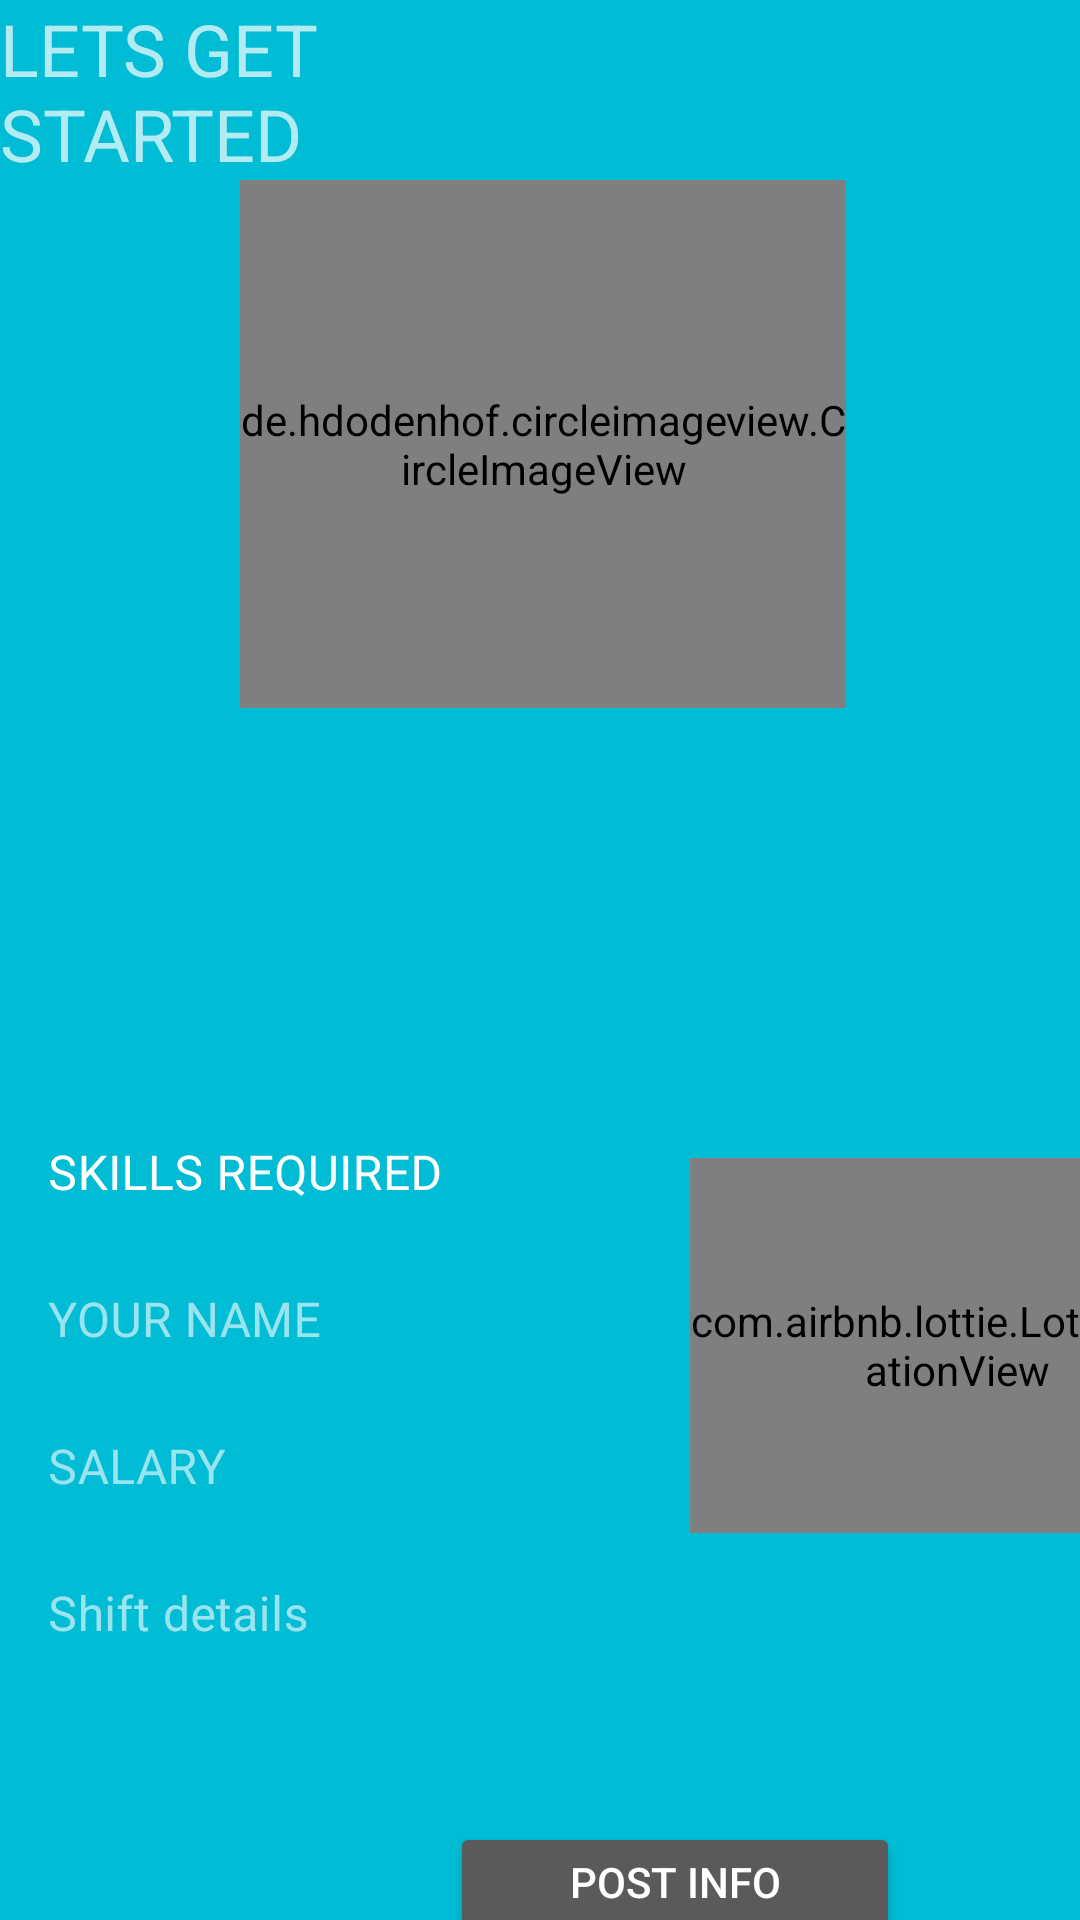

Layout XML and referenced resources for this Android screen:
<!-- AndroidManifest.xml: application theme Theme.MaidFinder -->
<!-- res/layout/activity_housepostjob.xml -->
<?xml version="1.0" encoding="utf-8"?>
<androidx.constraintlayout.widget.ConstraintLayout xmlns:android="http://schemas.android.com/apk/res/android"
    xmlns:app="http://schemas.android.com/apk/res-auto"
    xmlns:tools="http://schemas.android.com/tools"
    android:layout_width="match_parent"
    android:layout_height="match_parent"
    android:background="#00BCD4"
    tools:context=".postjob">

    <LinearLayout
        android:layout_width="match_parent"
        android:layout_height="match_parent"
        android:orientation="vertical"
        tools:layout_editor_absoluteX="0dp"
        tools:layout_editor_absoluteY="0dp">

        <TextView
            android:id="@+id/textView6"
            android:layout_width="194dp"
            android:layout_height="60dp"
            android:text="LETS GET STARTED"
            android:textSize="24sp" />

        <de.hdodenhof.circleimageview.CircleImageView
            android:id="@+id/circularimage"
            android:layout_width="202dp"
            android:layout_height="176dp"
            android:layout_marginLeft="80dp"
            android:src="@drawable/maplogo"
            app:layout_constraintBottom_toBottomOf="parent"
            app:layout_constraintEnd_toEndOf="parent"
            app:layout_constraintHorizontal_bias="0.928"
            app:layout_constraintStart_toStartOf="parent"
            app:layout_constraintTop_toTopOf="parent"
            app:layout_constraintVertical_bias="0.091" />

        <com.airbnb.lottie.LottieAnimationView
            android:id="@+id/postjob"
            android:layout_width="178dp"
            android:layout_height="125dp"
            android:layout_marginLeft="230dp"
            android:layout_marginTop="150dp"
            android:background="#000000"
            app:lottie_autoPlay="true"
            app:lottie_loop="true"
            app:lottie_rawRes="@raw/postjob" />

        <com.google.android.material.textfield.TextInputLayout
            android:id="@+id/Skills"
            style="@style/Widget.MaterialComponents.TextInputLayout.OutlinedBox"
            android:layout_width="188dp"
            android:layout_height="49dp"
            android:layout_marginTop="-150dp"
            android:hint="SKILLS REQUIRED"
            android:textColorHint="#FFFFFF"
            app:boxStrokeColor="#E91E63"
            app:layout_constraintBottom_toTopOf="@+id/linearLayout2"
            app:layout_constraintStart_toStartOf="parent"
            app:layout_constraintTop_toTopOf="parent">

            <com.google.android.material.textfield.TextInputEditText

                android:id="@+id/textInputEditText"
                android:layout_width="188dp"
                android:layout_height="49dp"
                android:background="#00BCD4" />
        </com.google.android.material.textfield.TextInputLayout>

        <com.google.android.material.textfield.TextInputLayout
            android:id="@+id/yourname"
            style="@style/Widget.MaterialComponents.TextInputLayout.OutlinedBox"
            android:layout_width="188dp"
            android:layout_height="49dp"
            android:hint="YOUR NAME"
            app:boxStrokeColor="#E91E63"
            app:layout_constraintBottom_toTopOf="@+id/linearLayout2"
            app:layout_constraintStart_toStartOf="parent"
            app:layout_constraintTop_toTopOf="parent">

            <com.google.android.material.textfield.TextInputEditText

                android:layout_width="188dp"
                android:layout_height="49dp"
                android:background="#00BCD4" />
        </com.google.android.material.textfield.TextInputLayout>

        <com.google.android.material.textfield.TextInputLayout
            android:id="@+id/salary"
            style="@style/Widget.MaterialComponents.TextInputLayout.OutlinedBox"
            android:layout_width="188dp"
            android:layout_height="49dp"
            android:hint="SALARY"
            app:boxStrokeColor="#E91E63"
            app:layout_constraintBottom_toTopOf="@+id/linearLayout2"
            app:layout_constraintStart_toStartOf="parent"
            app:layout_constraintTop_toTopOf="parent">

            <com.google.android.material.textfield.TextInputEditText


                android:layout_width="188dp"
                android:layout_height="49dp"
                android:background="#00BCD4" />
        </com.google.android.material.textfield.TextInputLayout>

        <com.google.android.material.textfield.TextInputLayout
            android:id="@+id/shift"
            style="@style/Widget.MaterialComponents.TextInputLayout.OutlinedBox"
            android:layout_width="188dp"
            android:layout_height="49dp"
            android:hint="Shift details"
            app:boxStrokeColor="#E91E63"
            app:layout_constraintBottom_toTopOf="@+id/linearLayout2"
            app:layout_constraintStart_toStartOf="parent"
            app:layout_constraintTop_toTopOf="parent">

            <com.google.android.material.textfield.TextInputEditText


                android:layout_width="188dp"
                android:layout_height="49dp"
                android:background="#00BCD4" />
        </com.google.android.material.textfield.TextInputLayout>

        <Button
            android:id="@+id/housepostbutton"
            android:layout_width="150dp"
            android:layout_height="40dp"
            android:layout_marginLeft="150dp"

            android:layout_marginTop="50dp"
            android:text="POST INFO" />

        <Button
            android:id="@+id/housepostgoback"
            android:layout_width="150dp"
            android:layout_height="40dp"
            android:layout_marginLeft="150dp"
            android:text="BACK" />
    </LinearLayout>
</androidx.constraintlayout.widget.ConstraintLayout>
<!-- resources referenced by this layout -->
<resources>
  <!-- drawable maplogo: png bitmap (drawable-v24, 233144 bytes) -->
  <style name="Theme.MaidFinder" parent="Theme.MaterialComponents.NoActionBar">
          
          <item name="colorPrimary">@color/purple_500</item>
          <item name="colorPrimaryVariant">@color/purple_700</item>
          <item name="colorOnPrimary">@color/white</item>
          
          <item name="colorSecondary">@color/teal_200</item>
          <item name="colorSecondaryVariant">@color/teal_700</item>
          <item name="colorOnSecondary">@color/black</item>
          
          <item name="android:statusBarColor" tools:targetApi="l">?attr/colorPrimaryVariant</item>
          
      </style>
  <!-- not gathered from this repository: default colours our renderer supplied (Android Studio template values) -->
  <color name="purple_500">#FF6200EE</color>
  <color name="purple_700">#FF3700B3</color>
  <color name="teal_200">#FF03DAC5</color>
  <color name="teal_700">#FF018786</color>
  <color name="black">#FF000000</color>
  <color name="white">#FFFFFFFF</color>
</resources>
